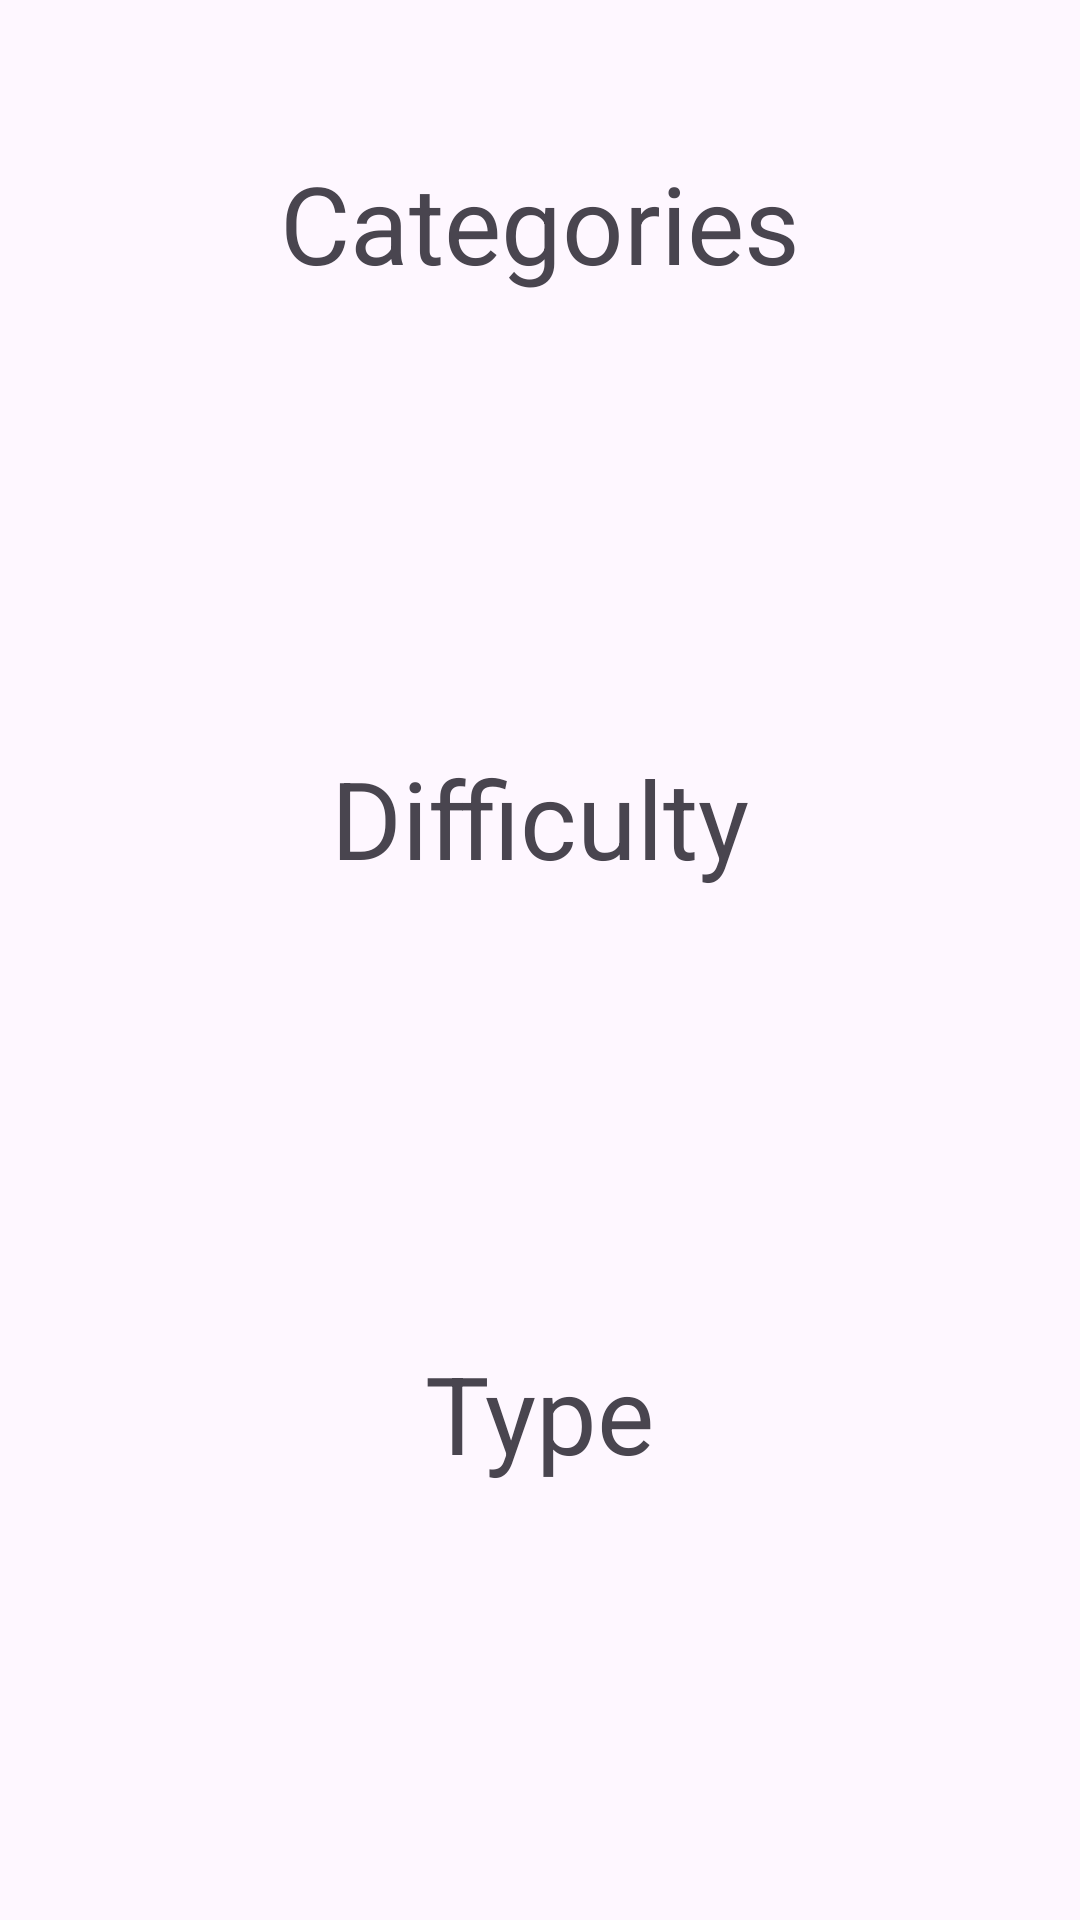

Android layout source for this screen:
<!-- AndroidManifest.xml: application theme Theme.Trillionaire -->
<!-- res/layout/fragment_config.xml -->
<?xml version="1.0" encoding="utf-8"?>
<androidx.constraintlayout.widget.ConstraintLayout xmlns:android="http://schemas.android.com/apk/res/android"
    xmlns:app="http://schemas.android.com/apk/res-auto"
    xmlns:tools="http://schemas.android.com/tools"
    android:id="@+id/clConfig"
    android:layout_width="match_parent"
    android:layout_height="match_parent"
    tools:context=".fragments.ConfigFragment" >

    <TextView
        android:id="@+id/tvType"
        android:layout_width="wrap_content"
        android:layout_height="wrap_content"
        android:layout_marginTop="50dp"
        android:text="@string/categories"
        android:textSize="36sp"
        app:layout_constraintEnd_toEndOf="parent"
        app:layout_constraintStart_toStartOf="parent"
        app:layout_constraintTop_toTopOf="parent" />

    <HorizontalScrollView
        android:id="@+id/hsvCategory"
        android:layout_width="0dp"
        android:layout_height="75dp"
        android:layout_marginStart="10dp"
        android:layout_marginTop="25dp"
        android:layout_marginEnd="10dp"
        app:layout_constraintEnd_toEndOf="parent"
        app:layout_constraintStart_toStartOf="parent"
        app:layout_constraintTop_toBottomOf="@+id/tvType">

        <com.google.android.material.chip.ChipGroup
            android:id="@+id/cgCategories"
            android:layout_width="wrap_content"
            android:layout_height="match_parent"
            app:selectionRequired="false"
            app:singleLine="true"
            app:singleSelection="true" />
    </HorizontalScrollView>

    <TextView
        android:id="@+id/tvDifficulty"
        android:layout_width="wrap_content"
        android:layout_height="wrap_content"
        android:layout_marginTop="50dp"
        android:text="@string/difficulty"
        android:textSize="36sp"
        app:layout_constraintEnd_toEndOf="parent"
        app:layout_constraintStart_toStartOf="parent"
        app:layout_constraintTop_toBottomOf="@+id/hsvCategory" />

    <HorizontalScrollView
        android:id="@+id/hsvDifficulty"
        android:layout_width="wrap_content"
        android:layout_height="75dp"
        android:layout_marginLeft="10dp"
        android:layout_marginTop="25dp"
        android:layout_marginRight="10dp"
        app:layout_constraintEnd_toEndOf="parent"
        app:layout_constraintStart_toStartOf="parent"
        app:layout_constraintTop_toBottomOf="@+id/tvDifficulty">

        <com.google.android.material.chip.ChipGroup
            android:id="@+id/cgDifficulty"
            android:layout_width="wrap_content"
            android:layout_height="match_parent"
            app:singleSelection="true">

        </com.google.android.material.chip.ChipGroup>
    </HorizontalScrollView>

    <TextView
        android:id="@+id/textView3"
        android:layout_width="wrap_content"
        android:layout_height="wrap_content"
        android:layout_marginTop="50dp"
        android:text="@string/type"
        android:textSize="36sp"
        app:layout_constraintEnd_toEndOf="parent"
        app:layout_constraintStart_toStartOf="parent"
        app:layout_constraintTop_toBottomOf="@+id/hsvDifficulty" />

    <HorizontalScrollView
        android:id="@+id/hsvType"
        android:layout_width="wrap_content"
        android:layout_height="75dp"
        android:layout_marginStart="10dp"
        android:layout_marginTop="25dp"
        android:layout_marginEnd="10dp"
        app:layout_constraintEnd_toEndOf="parent"
        app:layout_constraintStart_toStartOf="parent"
        app:layout_constraintTop_toBottomOf="@+id/textView3">

        <com.google.android.material.chip.ChipGroup
            android:id="@+id/cgType"
            android:layout_width="wrap_content"
            android:layout_height="match_parent"
            app:singleSelection="true">

        </com.google.android.material.chip.ChipGroup>
    </HorizontalScrollView>

    <Button
        android:id="@+id/btnStart"
        android:layout_width="250dp"
        android:layout_height="wrap_content"
        android:layout_marginBottom="50dp"
        android:letterSpacing="0.15"
        android:text="@string/start"
        android:textSize="28sp"
        app:layout_constraintBottom_toBottomOf="parent"
        app:layout_constraintEnd_toEndOf="parent"
        app:layout_constraintStart_toStartOf="parent"
        app:layout_constraintTop_toBottomOf="@+id/hsvType"
        app:layout_constraintVertical_bias="1.0" />

</androidx.constraintlayout.widget.ConstraintLayout>
<!-- resources referenced by this layout -->
<resources>
  <string name="categories">Categories</string>
  <string name="difficulty">Difficulty</string>
  <string name="start">START</string>
  <string name="type">Type</string>
  <style name="Theme.Trillionaire" parent="Base.Theme.Trillionaire" />
  <style name="Base.Theme.Trillionaire" parent="Theme.Material3.DayNight.NoActionBar">
          
          
      </style>
</resources>
